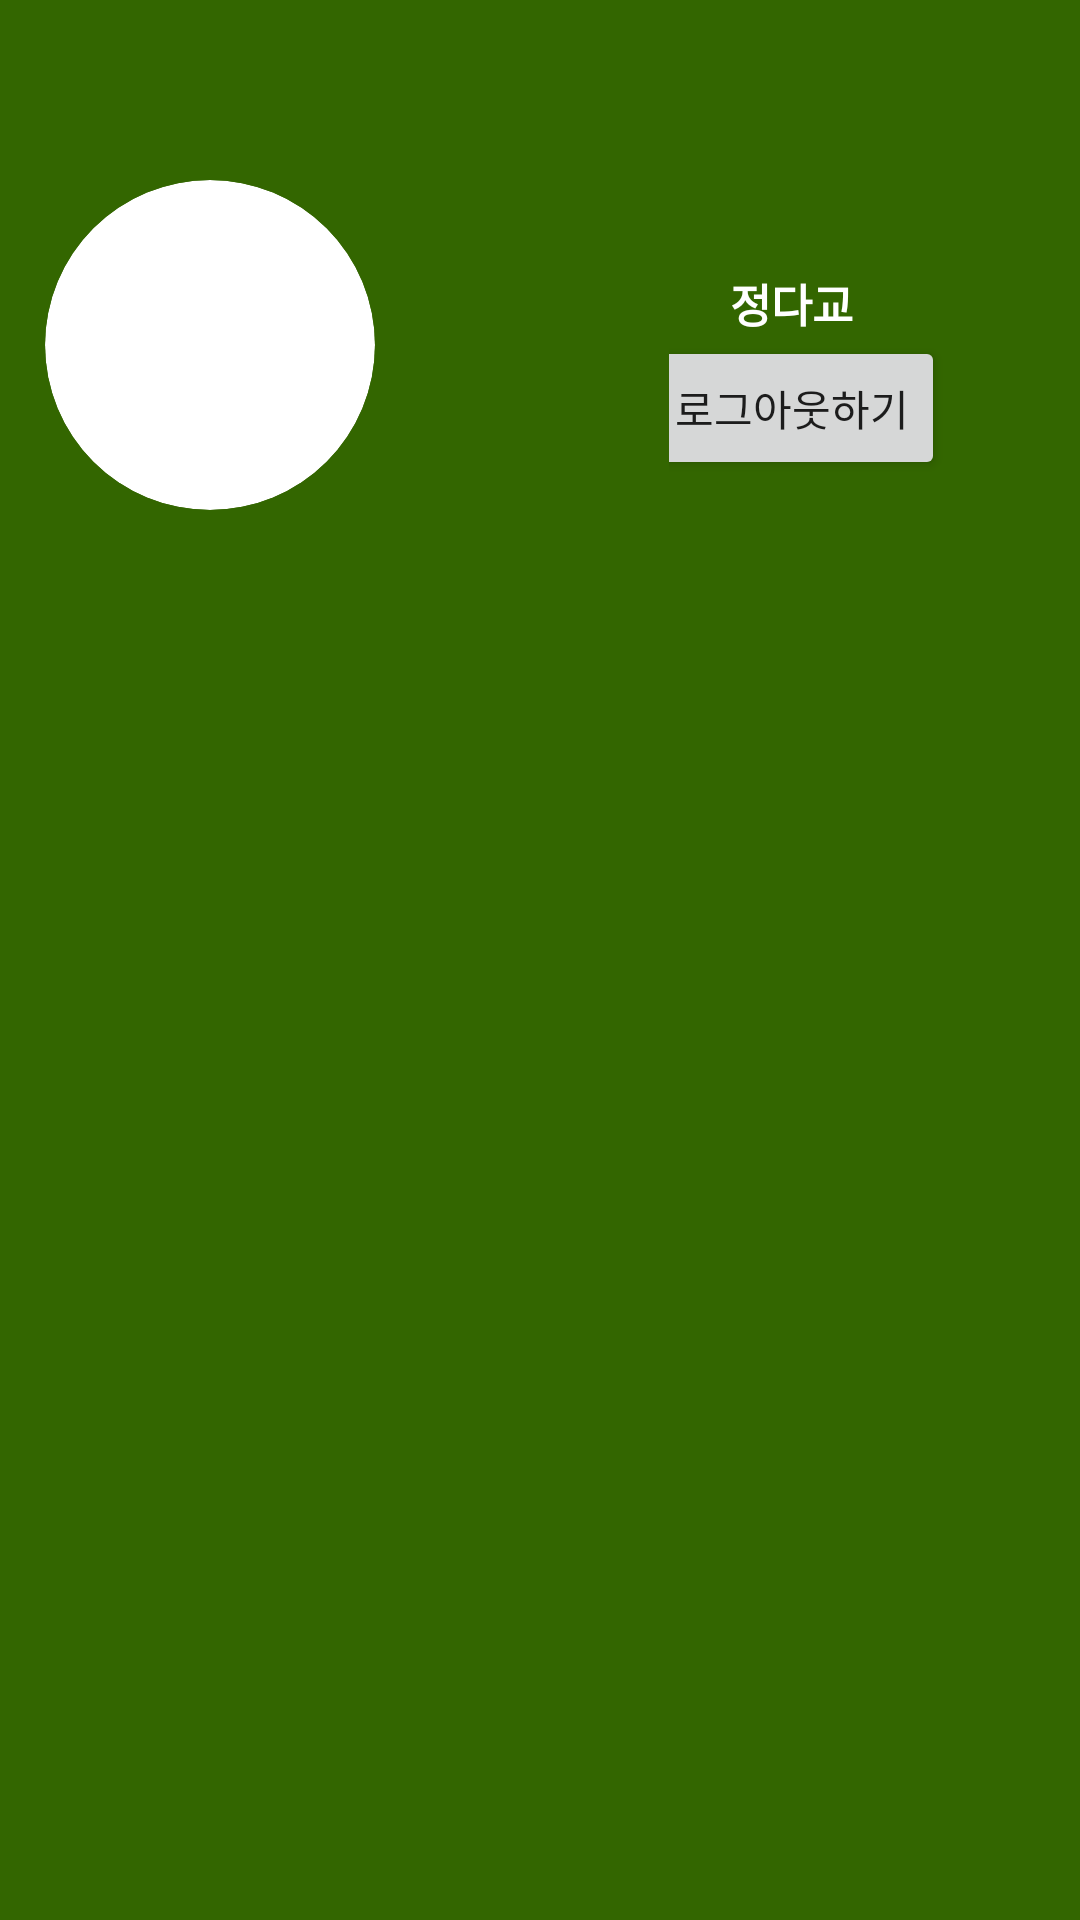

Write the Android layout XML for this screen, with the resource values it uses.
<!-- AndroidManifest.xml: application theme Theme.FinalProject_AgePlus -->
<!-- res/layout/navigation_header.xml -->
<?xml version="1.0" encoding="utf-8"?>
<RelativeLayout xmlns:android="http://schemas.android.com/apk/res/android"
    xmlns:app="http://schemas.android.com/apk/res-auto"
    android:id="@+id/parent"
    android:layout_width="match_parent"
    android:layout_height="230dp"
    android:background="#336600">

    <androidx.cardview.widget.CardView
        android:id="@+id/card"
        android:layout_width="110dp"
        android:layout_height="110dp"
        android:layout_marginTop="60dp"
        android:layout_marginLeft="15dp"
        android:layout_alignParentLeft="true"
        app:cardCornerRadius="55dp"
        app:cardElevation="0dp">

        <ImageView
            android:id="@+id/img1"
            android:layout_width="wrap_content"
            android:layout_height="wrap_content"
            android:src="@drawable/user_basic" />
    </androidx.cardview.widget.CardView>

    <LinearLayout
        android:layout_width="wrap_content"
        android:layout_height="wrap_content"
        android:orientation="vertical"
        android:layout_marginTop="80dp"
        android:layout_marginRight="15dp"
        android:layout_alignParentRight="true">

        <LinearLayout
            android:layout_width="wrap_content"
            android:layout_height="wrap_content"
            android:layout_gravity="center"
            android:layout_marginTop="10dp"
            android:layout_marginRight="20dp"
            android:orientation="vertical">

            <TextView
                android:id="@+id/username"
                android:layout_width="wrap_content"
                android:layout_height="wrap_content"
                android:layout_gravity="center"
                android:text="정다교"
                android:textColor="@color/white"
                android:textSize="15dp"
                android:textStyle="bold" />

            <Button
                android:id="@+id/logout_Button"
                android:layout_width="wrap_content"
                android:layout_height="wrap_content"
                android:text="로그아웃하기" />

        </LinearLayout>
    </LinearLayout>
</RelativeLayout>

    


<!-- resources referenced by this layout -->
<resources>
  <style name="Theme.FinalProject_AgePlus" parent="Theme.MaterialComponents.DayNight.NoActionBar">
          
          <item name="colorPrimary">#336600</item>
          <item name="colorPrimaryVariant">#009900</item> 
          <item name="colorOnPrimary">@color/white</item>
          
          <item name="colorSecondary">@color/teal_200</item>
          <item name="colorSecondaryVariant">@color/teal_700</item>
          <item name="colorOnSecondary">@color/black</item>
          
          <item name="android:statusBarColor">?attr/colorPrimaryVariant</item>
          
      </style>
  <!-- not gathered from this repository: default colours our renderer supplied (Android Studio template values) -->
  <color name="teal_200">#FF03DAC5</color>
  <color name="teal_700">#FF018786</color>
  <color name="black">#FF000000</color>
  <color name="white">#FFFFFFFF</color>
</resources>
